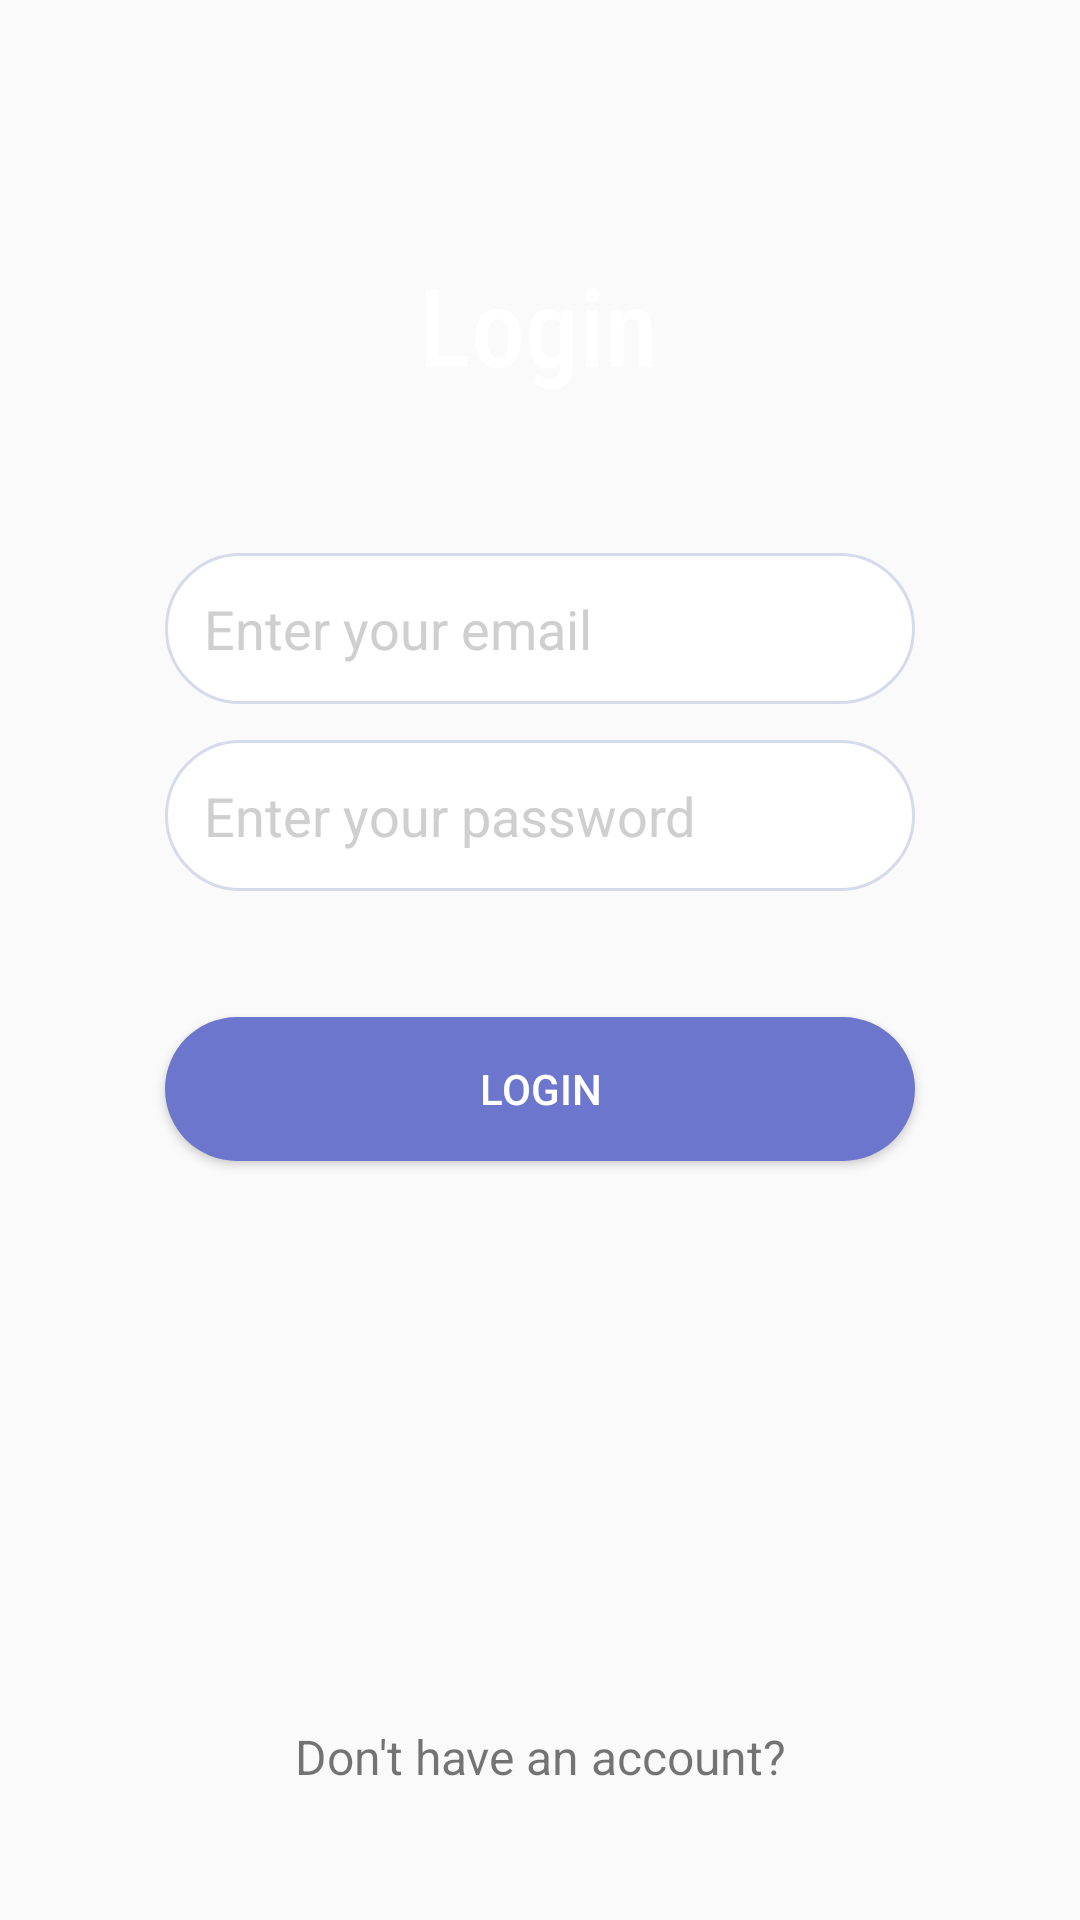

Write the Android layout XML for this screen, with the resource values it uses.
<!-- AndroidManifest.xml: application theme Theme.AppCompat.Light -->
<!-- res/layout/fragment_login.xml -->
<?xml version="1.0" encoding="utf-8"?>
<androidx.constraintlayout.widget.ConstraintLayout xmlns:android="http://schemas.android.com/apk/res/android"
    xmlns:app="http://schemas.android.com/apk/res-auto"
    xmlns:tools="http://schemas.android.com/tools"
    android:layout_width="match_parent"
    android:layout_height="match_parent"
    tools:context=".fragments.LoginFragment" >

    <ImageView
        android:id="@+id/imageView5"
        android:layout_width="651dp"
        android:layout_height="551dp"
        android:layout_marginTop="16dp"
        android:background="@drawable/ic_ondabaixa"
        app:layout_constraintEnd_toEndOf="parent"
        app:layout_constraintStart_toStartOf="parent"
        app:layout_constraintTop_toTopOf="parent" />

    <ImageView
        android:id="@+id/imageView6"
        android:layout_width="552dp"
        android:layout_height="515dp"
        android:background="@drawable/ic_ondacima"
        app:layout_constraintEnd_toEndOf="parent"
        app:layout_constraintHorizontal_bias="0.503"
        app:layout_constraintStart_toStartOf="parent"
        app:layout_constraintTop_toTopOf="parent" />

    <TextView
        android:id="@+id/tv_title2"
        android:layout_width="wrap_content"
        android:layout_height="wrap_content"
        android:layout_marginTop="84dp"
        android:autoText="false"
        android:fontFamily="sans-serif-condensed-medium"
        android:text="@string/text_login"
        android:textColor="@color/white"
        android:textSize="36sp"
        android:textStyle="normal"
        app:layout_constraintEnd_toEndOf="parent"
        app:layout_constraintHorizontal_bias="0.498"
        app:layout_constraintStart_toStartOf="parent"
        app:layout_constraintTop_toTopOf="parent" />

    <TextView
        android:id="@+id/tv_register"
        android:layout_width="wrap_content"
        android:layout_height="wrap_content"
        android:text="@string/tv_register"
        android:textSize="16sp"
        app:layout_constraintBottom_toBottomOf="parent"
        app:layout_constraintEnd_toEndOf="parent"
        app:layout_constraintStart_toStartOf="parent"
        app:layout_constraintTop_toBottomOf="@+id/btn_login"
        app:layout_constraintVertical_bias="0.811" />

    <EditText
        android:id="@+id/et_login_email"
        android:layout_width="0dp"
        android:layout_height="wrap_content"
        android:layout_marginStart="55dp"
        android:layout_marginLeft="55dp"
        android:layout_marginTop="52dp"
        android:layout_marginEnd="55dp"
        android:layout_marginRight="55dp"
        android:background="@drawable/edit_text"
        android:ems="10"
        android:hint="@string/et_email"
        android:inputType="textPersonName"
        android:padding="13dp"
        android:textColorHint="#CFCFCF"
        app:layout_constraintEnd_toEndOf="parent"
        app:layout_constraintHorizontal_bias="0.0"
        app:layout_constraintStart_toStartOf="parent"
        app:layout_constraintTop_toBottomOf="@+id/tv_title2" />

    <EditText
        android:id="@+id/et_login_password"
        android:layout_width="0dp"
        android:layout_height="wrap_content"
        android:layout_marginStart="55dp"
        android:layout_marginLeft="55dp"
        android:layout_marginTop="12dp"
        android:layout_marginEnd="55dp"
        android:layout_marginRight="55dp"
        android:background="@drawable/edit_text"
        android:ems="10"
        android:hint="@string/et_password"
        android:inputType="textPassword"
        android:padding="13dp"
        android:textColorHint="#FFCFCFCF"
        app:layout_constraintEnd_toEndOf="parent"
        app:layout_constraintHorizontal_bias="0.497"
        app:layout_constraintStart_toStartOf="parent"
        app:layout_constraintTop_toBottomOf="@+id/et_login_email" />

    <Button
        android:id="@+id/btn_login"
        android:layout_width="0dp"
        android:layout_height="wrap_content"
        android:layout_marginStart="55dp"
        android:layout_marginLeft="55dp"
        android:layout_marginTop="42dp"
        android:layout_marginEnd="55dp"
        android:layout_marginRight="55dp"
        android:background="@drawable/button"
        android:padding="13dp"
        android:text="@string/text_login"
        android:textColor="@color/white"
        app:backgroundTint="#6B76CC"
        app:layout_constraintEnd_toEndOf="parent"
        app:layout_constraintStart_toStartOf="parent"
        app:layout_constraintTop_toBottomOf="@+id/et_login_password" />
</androidx.constraintlayout.widget.ConstraintLayout>
<!-- resources referenced by this layout -->
<resources>
  <!-- drawable button (drawable-v24) -->
  <?xml version="1.0" encoding="utf-8"?>
  <layer-list xmlns:android="http://schemas.android.com/apk/res/android" >
  
  
      
      <item>
          <shape>
              <gradient
                  android:angle="0"
                  android:startColor="#767CB8"
                  android:centerColor="#858CD1"
                  android:endColor="#8E96DE"
                  android:type="linear" />
              <corners android:radius="30dp"/>
              <padding android:left="0dp" android:top="0dp" android:right="0dp" android:bottom="0dp" />
  
          </shape>
      </item>
  
  </layer-list>
  <!-- drawable edit_text (drawable-v24) -->
  <?xml version="1.0" encoding="utf-8"?>
  <selector xmlns:android="http://schemas.android.com/apk/res/android">
      <item>
          <shape android:shape="rectangle">
              <corners android:radius="30dp"/>
              <solid android:color="#FFFFFF" />
              <stroke android:width="1dp" android:color="#D5DBEA" />
          </shape>
      </item>
  
  </selector>
  <string name="et_email">Enter your email</string>
  <string name="et_password">Enter your password</string>
  <string name="text_login" translatable="false">Login</string>
  <string name="tv_register">Don\'t have an account?</string>
  <!-- not gathered from this repository: default colours our renderer supplied (Android Studio template values) -->
  <color name="white">#FFFFFFFF</color>
</resources>
